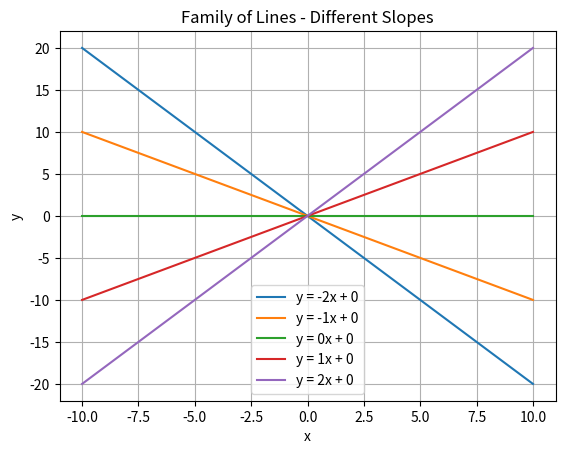

Reproduce this figure in Python.
import numpy as np
import matplotlib.pyplot as plt

x = np.linspace(-10, 10, 100)

m_values = [-2, -1, 0, 1, 2]
c = 0

for m in m_values:
    y = m * x + c
    plt.plot(x, y, label=f"y = {m}x + {c}")

plt.xlabel("x")
plt.ylabel("y")
plt.title("Family of Lines - Different Slopes")
plt.grid(True)
plt.legend()
plt.show()
